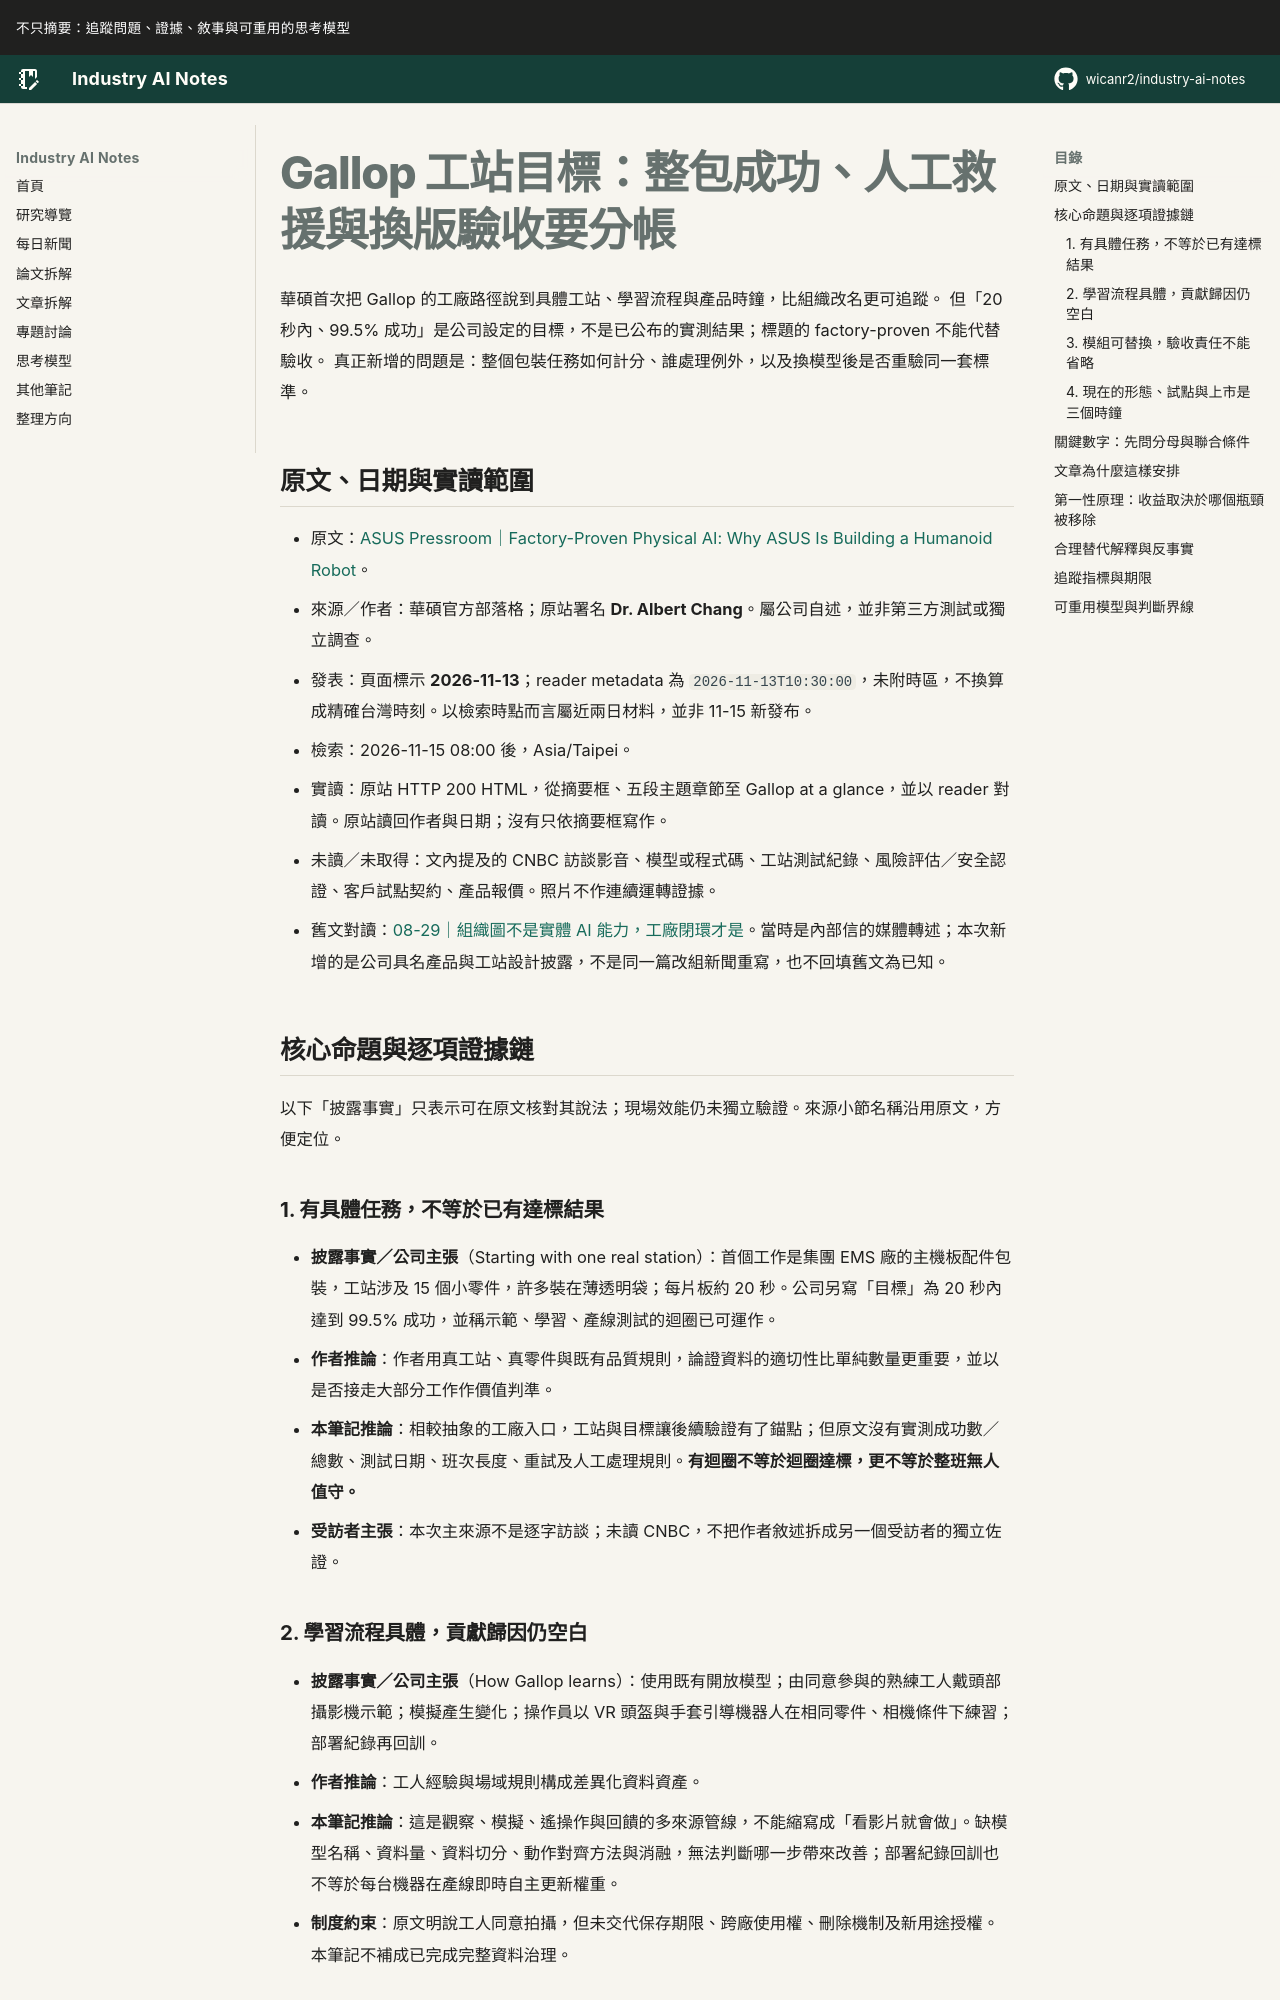

repository: wicanr2/industry-ai-notes · page: 新聞拆解/2026/2026-11-15/01-Gallop工站目標要分開整包成功人工救援與換版驗收/index.html · generator: mkdocs

# Gallop 工站目標：整包成功、人工救援與換版驗收要分帳

華碩首次把 Gallop 的工廠路徑說到具體工站、學習流程與產品時鐘，比組織改名更可追蹤。
但「20 秒內、99.5% 成功」是公司設定的目標，不是已公布的實測結果；標題的 factory-proven 不能代替驗收。
真正新增的問題是：整個包裝任務如何計分、誰處理例外，以及換模型後是否重驗同一套標準。

## 原文、日期與實讀範圍

- 原文：[ASUS Pressroom｜Factory-Proven Physical AI: Why ASUS Is Building a Humanoid Robot](https://press.asus.com/blog/factory-proven-physical-ai-asus-gallop-humanoid-robot/)。
- 來源／作者：華碩官方部落格；原站署名 **Dr. Albert Chang**。屬公司自述，並非第三方測試或獨立調查。
- 發表：頁面標示 **2026-11-13**；reader metadata 為 `2026-11-13T10:30:00`，未附時區，不換算成精確台灣時刻。以檢索時點而言屬近兩日材料，並非 11-15 新發布。
- 檢索：2026-11-15 08:00 後，Asia/Taipei。
- 實讀：原站 HTTP 200 HTML，從摘要框、五段主題章節至 Gallop at a glance，並以 reader 對讀。原站讀回作者與日期；沒有只依摘要框寫作。
- 未讀／未取得：文內提及的 CNBC 訪談影音、模型或程式碼、工站測試紀錄、風險評估／安全認證、客戶試點契約、產品報價。照片不作連續運轉證據。
- 舊文對讀：[08-29｜組織圖不是實體 AI 能力，工廠閉環才是](../2026-08-29/01-組織圖不是實體AI能力.md)。當時是內部信的媒體轉述；本次新增的是公司具名產品與工站設計披露，不是同一篇改組新聞重寫，也不回填舊文為已知。

## 核心命題與逐項證據鏈

以下「披露事實」只表示可在原文核對其說法；現場效能仍未獨立驗證。來源小節名稱沿用原文，方便定位。

### 1. 有具體任務，不等於已有達標結果

- **披露事實／公司主張**（Starting with one real station）：首個工作是集團 EMS 廠的主機板配件包裝，工站涉及 15 個小零件，許多裝在薄透明袋；每片板約 20 秒。公司另寫「目標」為 20 秒內達到 99.5% 成功，並稱示範、學習、產線測試的迴圈已可運作。
- **作者推論**：作者用真工站、真零件與既有品質規則，論證資料的適切性比單純數量更重要，並以是否接走大部分工作作價值判準。
- **本筆記推論**：相較抽象的工廠入口，工站與目標讓後續驗證有了錨點；但原文沒有實測成功數／總數、測試日期、班次長度、重試及人工處理規則。**有迴圈不等於迴圈達標，更不等於整班無人值守。**
- **受訪者主張**：本次主來源不是逐字訪談；未讀 CNBC，不把作者敘述拆成另一個受訪者的獨立佐證。

### 2. 學習流程具體，貢獻歸因仍空白

- **披露事實／公司主張**（How Gallop learns）：使用既有開放模型；由同意參與的熟練工人戴頭部攝影機示範；模擬產生變化；操作員以 VR 頭盔與手套引導機器人在相同零件、相機條件下練習；部署紀錄再回訓。
- **作者推論**：工人經驗與場域規則構成差異化資料資產。
- **本筆記推論**：這是觀察、模擬、遙操作與回饋的多來源管線，不能縮寫成「看影片就會做」。缺模型名稱、資料量、資料切分、動作對齊方法與消融，無法判斷哪一步帶來改善；部署紀錄回訓也不等於每台機器在產線即時自主更新權重。
- **制度約束**：原文明說工人同意拍攝，但未交代保存期限、跨廠使用權、刪除機制及新用途授權。本筆記不補成已完成完整資料治理。
